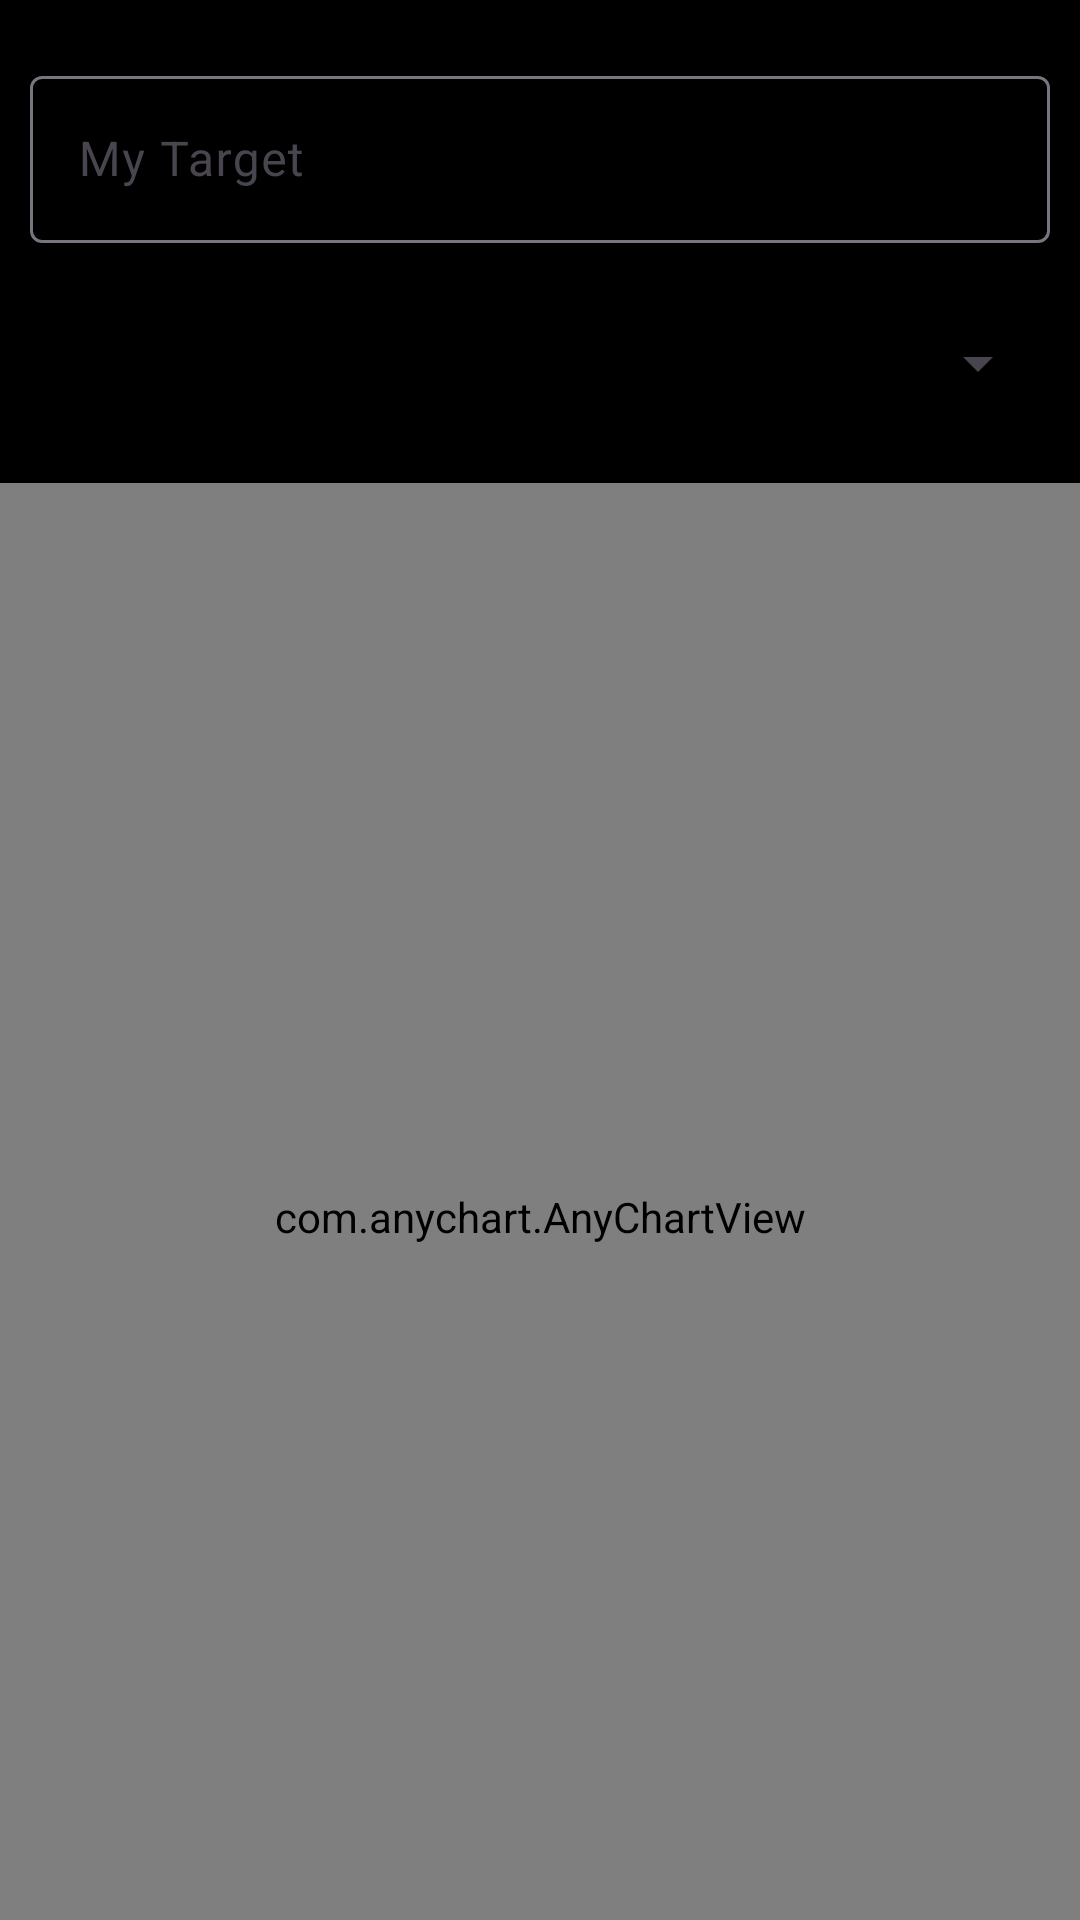

Here is an Android app screen rendered from its layout file. Give the layout XML and the strings, colors and styles it references.
<!-- AndroidManifest.xml: application theme Theme.MyTracker -->
<!-- res/layout/activity_chart.xml -->
<?xml version="1.0" encoding="utf-8"?>
<androidx.constraintlayout.widget.ConstraintLayout xmlns:android="http://schemas.android.com/apk/res/android"
    xmlns:app="http://schemas.android.com/apk/res-auto"
    xmlns:tools="http://schemas.android.com/tools"
    android:layout_width="match_parent"
    android:layout_height="match_parent">

    <com.google.android.material.textfield.TextInputLayout
        android:id="@+id/MyTargetIL"
        android:layout_width="match_parent"
        android:layout_height="wrap_content"
        android:layout_marginTop="20dp"
        android:hint="My Target"
        android:layout_marginHorizontal="10dp"
        app:endIconDrawable="@drawable/ic_check"
        app:endIconCheckable="true"
        app:endIconMode="custom"
        app:layout_constraintEnd_toEndOf="parent"
        app:layout_constraintStart_toStartOf="parent"
        app:endIconTint="#4CAF50"
        app:layout_constraintTop_toTopOf="parent">

        <com.google.android.material.textfield.TextInputEditText
            android:layout_width="match_parent"
            android:layout_height="wrap_content"
            android:imeOptions="actionGo"
            android:inputType="number"/>

    </com.google.android.material.textfield.TextInputLayout>

    <Spinner
        android:id="@+id/date_spinner"
        android:layout_width="0dp"
        android:layout_height="60dp"
        android:layout_marginHorizontal="10dp"
        android:layout_marginTop="10dp"
        app:layout_constraintEnd_toEndOf="parent"
        app:layout_constraintStart_toStartOf="parent"
        app:layout_constraintTop_toBottomOf="@+id/MyTargetIL" />

    <com.anychart.AnyChartView
        android:id="@+id/any_chart_view"
        android:layout_width="match_parent"
        android:layout_height="0dp"
        android:layout_marginTop="10dp"
        android:paddingTop="10dp"
        app:layout_constraintBottom_toBottomOf="parent"
        app:layout_constraintTop_toBottomOf="@+id/date_spinner" />

    <ImageView
        android:id="@+id/shareChart"
        android:layout_width="24dp"
        android:layout_height="24dp"
        android:src="@drawable/ic_share"
        android:layout_margin="10dp"
        app:layout_constraintEnd_toEndOf="parent"
        app:layout_constraintTop_toTopOf="@+id/any_chart_view"
        app:tint="#2196F3" />

    <ProgressBar
        android:id="@+id/progress_bar"
        android:layout_width="wrap_content"
        android:layout_height="wrap_content"
        app:layout_constraintBottom_toBottomOf="parent"
        app:layout_constraintEnd_toEndOf="parent"
        app:layout_constraintStart_toStartOf="parent"
        app:layout_constraintTop_toTopOf="parent" />

</androidx.constraintlayout.widget.ConstraintLayout>
<!-- resources referenced by this layout -->
<resources>
  <style name="Theme.MyTracker" parent="Base.Theme.MyTracker" />
  <style name="Base.Theme.MyTracker" parent="Theme.Material3.DayNight.NoActionBar">
          <item name="android:windowBackground">@color/black</item>
          <item name="android:textColor">@color/white</item>
      </style>
  <!-- not gathered from this repository: default colours our renderer supplied (Android Studio template values) -->
  <color name="black">#FF000000</color>
  <color name="white">#FFFFFFFF</color>
</resources>
